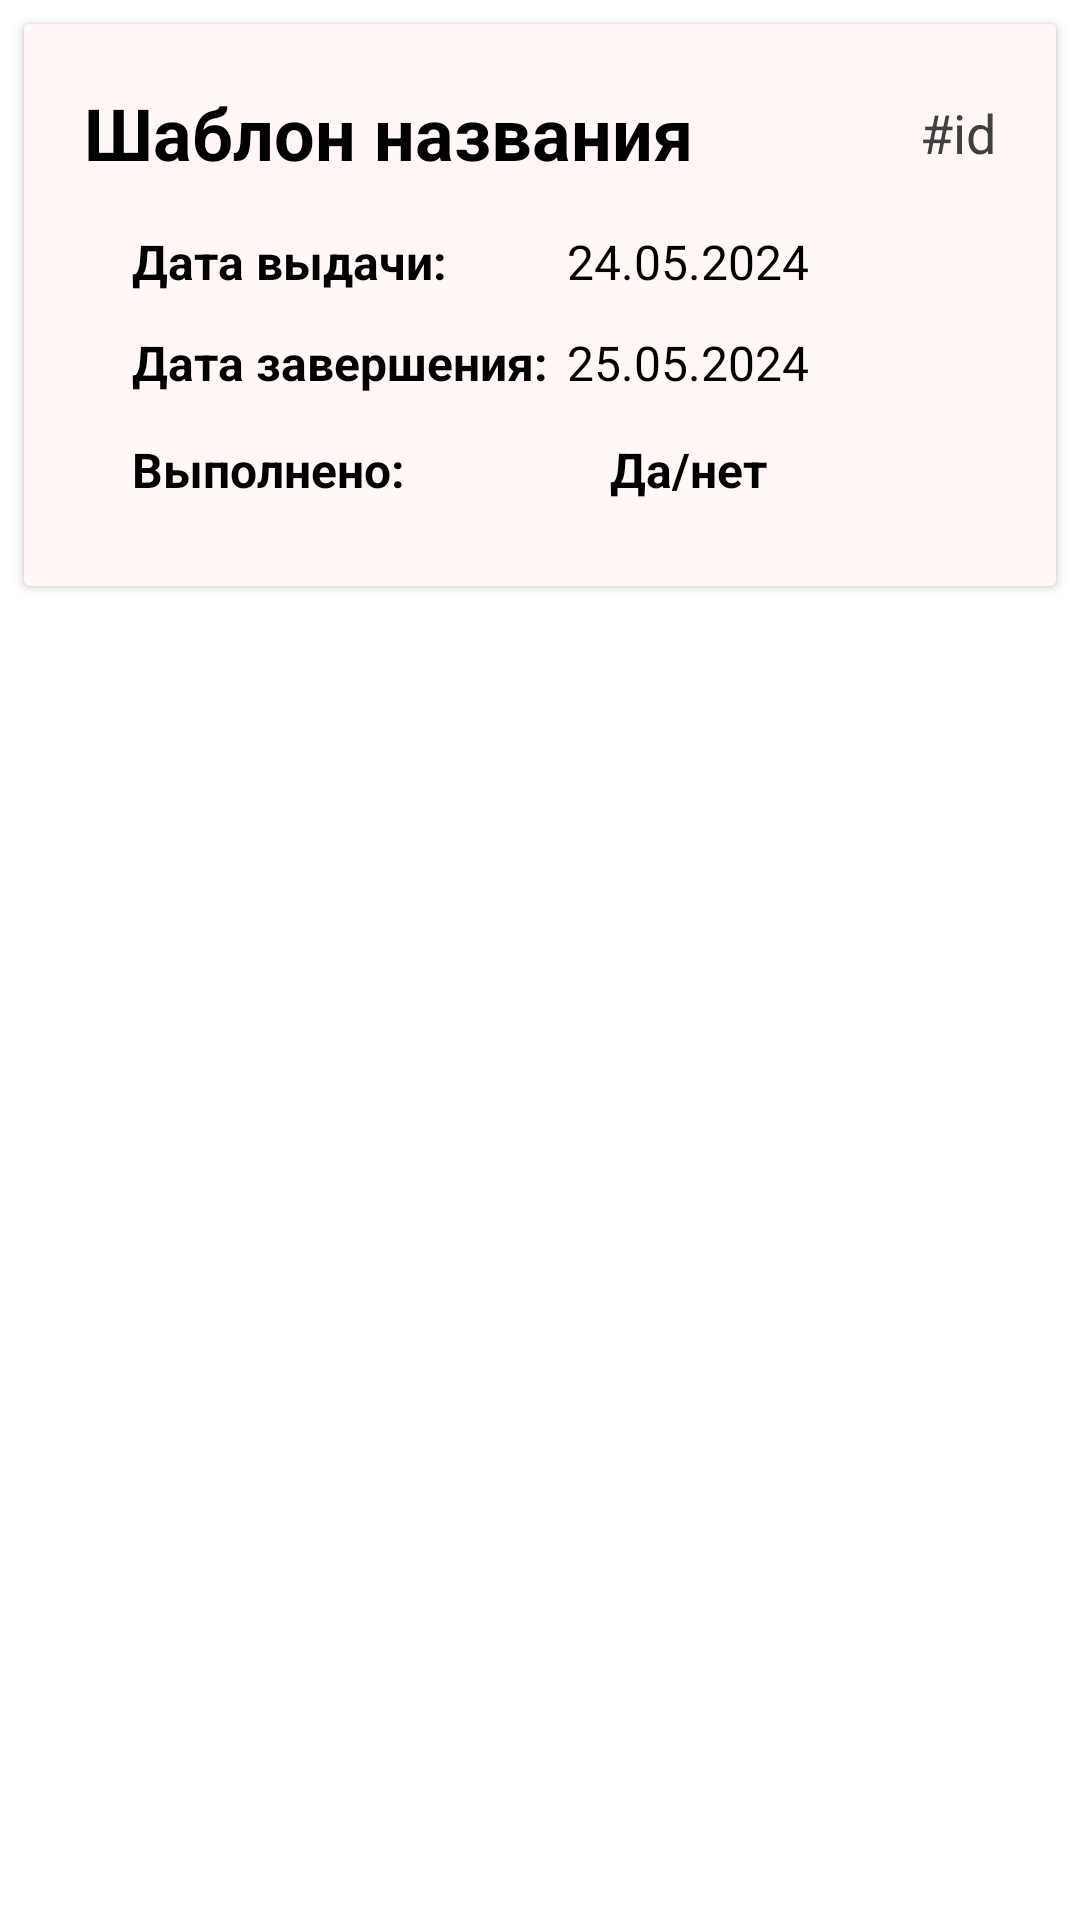

Here is an Android app screen rendered from its layout file. Give the layout XML and the strings, colors and styles it references.
<!-- AndroidManifest.xml: application theme Theme.USEME -->
<!-- res/layout/student_homework_item.xml -->
<?xml version="1.0" encoding="utf-8"?>
<androidx.constraintlayout.widget.ConstraintLayout xmlns:android="http://schemas.android.com/apk/res/android"
    android:layout_width="match_parent"
    android:layout_height="wrap_content"
    xmlns:app="http://schemas.android.com/apk/res-auto">
    <androidx.cardview.widget.CardView
        android:layout_width="match_parent"
        android:layout_height="wrap_content"
        android:layout_marginStart="8dp"
        android:layout_marginTop="8dp"
        android:layout_marginEnd="8dp"
        android:layout_marginBottom="8dp"
        app:layout_constraintBottom_toBottomOf="parent"
        app:layout_constraintEnd_toEndOf="parent"
        app:layout_constraintStart_toStartOf="parent"
        app:layout_constraintTop_toTopOf="parent"
        app:layout_constraintVertical_bias="0.0"
        android:foreground="?android:attr/selectableItemBackground">


        <RelativeLayout
            android:id="@+id/task_item_container"
            android:layout_width="match_parent"
            android:layout_height="wrap_content"
            android:background="@color/colorBackgroundLight"
            android:padding="20dp">


            <com.google.android.material.textview.MaterialTextView
                android:id="@+id/student_homework_item_title"
                android:layout_width="wrap_content"
                android:layout_height="wrap_content"
                android:layout_alignParentStart="true"
                android:layout_alignParentTop="true"
                android:layout_marginEnd="10dp"
                android:text="Шаблон названия"
                android:textColor="@color/black"
                android:textSize="24sp"
                android:textStyle="bold"
                android:layout_marginBottom="10dp"/>

            <com.google.android.material.textview.MaterialTextView
                android:id="@+id/student_homework_item_id"
                android:layout_width="wrap_content"
                android:layout_height="wrap_content"
                android:layout_alignTop="@+id/student_homework_item_title"
                android:layout_alignBottom="@+id/student_homework_item_title"
                android:layout_alignParentEnd="true"
                android:layout_marginTop="4dp"
                android:layout_marginBottom="4dp"
                android:text="#id"
                android:textColor="@color/gray"
                android:textSize="18sp" />

            <TableLayout
                android:layout_width="wrap_content"
                android:layout_height="wrap_content"
                android:layout_below="@id/student_homework_item_title"
                android:layout_marginStart="10dp">

                <TableRow
                    android:layout_width="match_parent"
                    android:layout_height="match_parent"
                    android:gravity="center_vertical"
                    android:padding="6dp">
                    <com.google.android.material.textview.MaterialTextView
                        android:layout_width="wrap_content"
                        android:layout_height="wrap_content"
                        android:text="Дата выдачи:"
                        android:textColor="@color/black"
                        android:textSize="16sp"
                        android:textStyle="bold"
                        android:layout_marginRight="6dp" />

                    <com.google.android.material.textview.MaterialTextView
                        android:id="@+id/student_homework_item_date_of_issue"
                        android:layout_width="wrap_content"
                        android:layout_height="wrap_content"
                        android:text="24.05.2024"
                        android:textColor="@color/black"
                        android:textSize="16sp"/>
                </TableRow>

                <TableRow
                    android:layout_width="match_parent"
                    android:layout_height="match_parent"
                    android:gravity="center_vertical"
                    android:padding="6dp">

                    <com.google.android.material.textview.MaterialTextView
                        android:layout_width="wrap_content"
                        android:layout_height="wrap_content"
                        android:text="Дата завершения:"
                        android:textColor="@color/black"
                        android:textSize="16sp"
                        android:textStyle="bold"
                        android:layout_marginRight="6dp" />

                    <com.google.android.material.textview.MaterialTextView
                        android:id="@+id/student_homework_item_deadline"
                        android:layout_width="wrap_content"
                        android:layout_height="wrap_content"
                        android:text="25.05.2024"
                        android:textColor="@color/black"
                        android:textSize="16sp"/>

                </TableRow>



                <TableRow
                    android:layout_width="match_parent"
                    android:layout_height="match_parent"
                    android:gravity="center_vertical"
                    android:padding="6dp">
                    <com.google.android.material.textview.MaterialTextView
                        android:id="@+id/group_item_description"
                        android:layout_width="wrap_content"
                        android:layout_height="wrap_content"
                        android:text="Выполнено:"
                        android:textStyle="bold"
                        android:textColor="@color/black"
                        android:textSize="16sp"
                        android:layout_marginRight="6dp"/>

                    <com.google.android.material.textview.MaterialTextView
                        android:id="@+id/student_homework_item_completed"
                        android:layout_width="wrap_content"
                        android:layout_height="wrap_content"
                        android:text="Да/нет"
                        android:gravity="center"
                        android:textStyle="bold"
                        android:textColor="@color/black"
                        android:textSize="16sp"
                        android:padding="2dp"/>
                </TableRow>

            </TableLayout>
        </RelativeLayout>


    </androidx.cardview.widget.CardView>
</androidx.constraintlayout.widget.ConstraintLayout>
<!-- resources referenced by this layout -->
<resources>
  <color name="black">#FF000000</color>
  <color name="colorBackgroundLight">#FFF8F7</color>
  <color name="gray">#404040</color>
  <style name="Theme.USEME" parent="Theme.MaterialComponents.DayNight.DarkActionBar">
          
          <item name="colorPrimary">@color/colorPrimary</item>
          <item name="colorPrimaryVariant">@color/colorPrimaryVariant</item>
          <item name="colorOnPrimary">@color/black</item>
          
          <item name="colorSecondary">@color/colorSecondary</item>
          <item name="colorSecondaryVariant">@color/teal_700</item>
          <item name="colorOnSecondary">@color/black</item>
          
          <item name="android:statusBarColor">@color/colorPrimaryVariant</item>
          
      </style>
  <color name="colorPrimary">#FFA200</color>
  <color name="colorPrimaryVariant">#FFA200</color>
  <color name="colorSecondary">#FFC57F</color>
  <color name="teal_700">#FF018786</color>
</resources>
